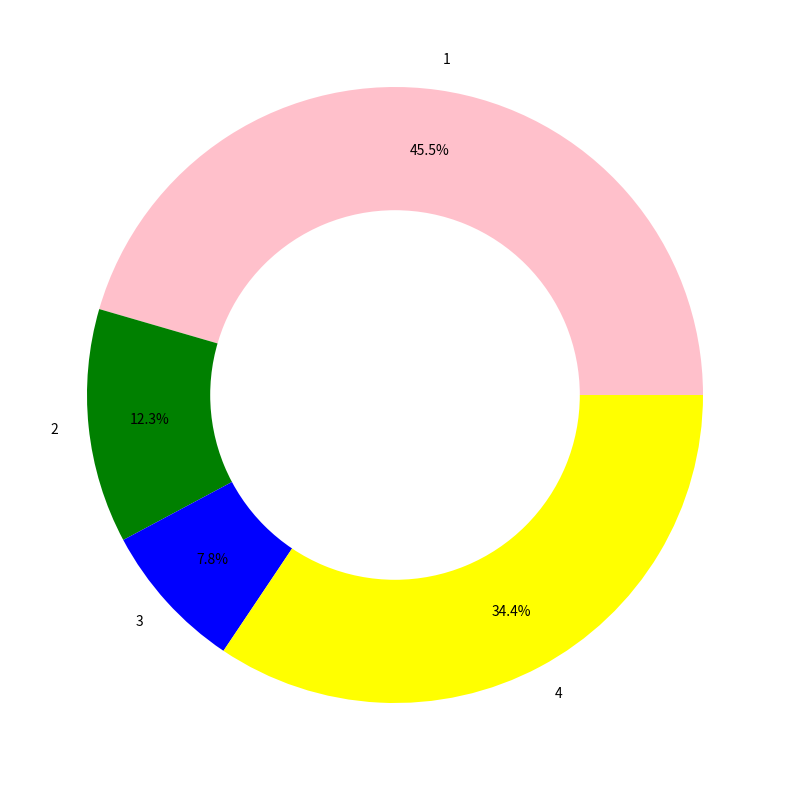

Generate this figure with matplotlib:
import matplotlib.pyplot as plt

data = [0.455,0.123,0.078,0.344]
x_0 = [1,0,0,0]
plt.figure(figsize=(10,10))

labels = '1','2','3','4'

colors = ['pink','green','blue','yellow']

plt.pie(data , radius=1.0,pctdistance = 0.8, labels = labels ,colors = colors, startangle=0,autopct='%1.1f%%')
plt.pie(x_0, radius=0.6,colors = 'w')
plt.show()